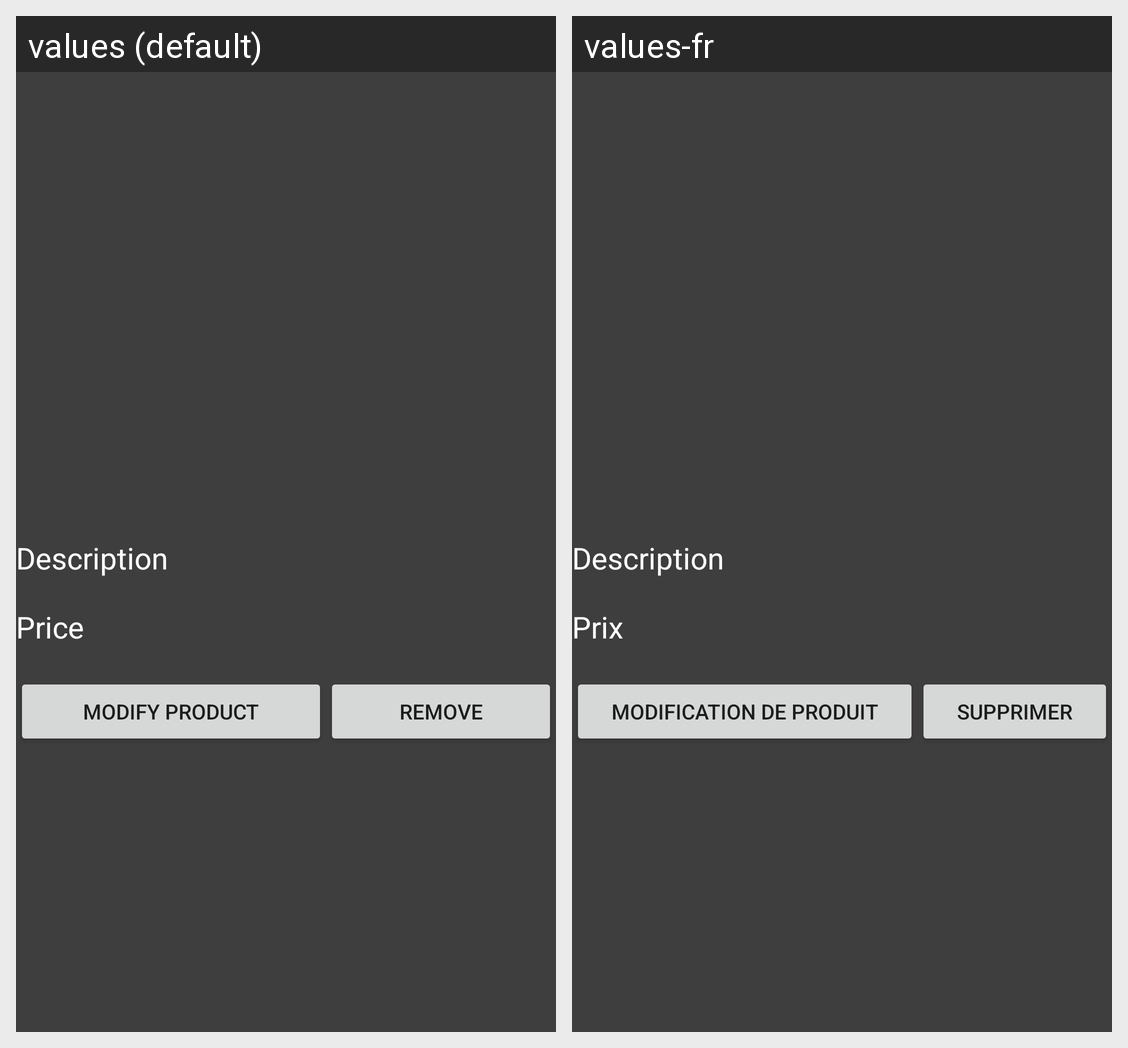

This grid shows one Android layout under two languages. Give, for every string resource on the screen, its name, the default text and each shown locale's text.
Android screen res/layout/activity_product.xml rendered under 2 locales, left to right: values (default), values-fr. Device: Nexus 5 (rendered at 1080×1920; each locale shown at half size, 540×960, under a caption strip naming it); theme AppTheme.
Strings drawn on this screen, with the default value and each locale's value (text and hints the layout hard-codes, and strings that could not be matched under every locale, appear in the picture but are not listed):

price
  values: Price
  values-fr: Prix

modify_product
  values: Modify product
  values-fr: Modification de produit

remove
  values: remove
  values-fr: supprimer
